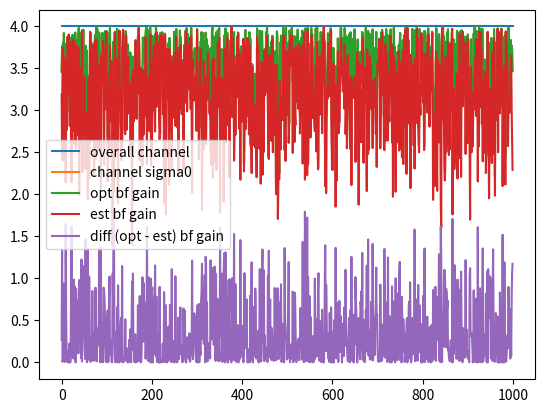

The script that saved this image:
import numpy as np
from numpy.linalg import svd, norm
import matplotlib.pyplot as plt


def gen_channel(num_rx, num_tx, variance):
    sigma = variance
    h = np.sqrt(sigma/2)*(np.random.randn(num_rx, num_tx) + np.random.randn(num_rx, num_tx) * 1j)
    return h

if __name__ == "__main__":
    num_rx = 2
    num_tx = 2
    variance = 1.0
    num_samples = 1000
    norm_samples = []
    gain_channel = []
    gain_bf_opt = []
    gain_bf_est = []
    #gain_beamforming = []

    for _ in range(num_samples):
        h = gen_channel(num_rx, num_tx, variance)
        h = num_tx * h/norm(h)
        norm_samples.append(norm(h))

        u, s, vh = svd(h)
        gain_channel.append(s ** 2)


        f = np.matrix(vh.conj()[0,:]) # vetor linha: 1xN
        f_est = (1/np.sqrt(num_tx)) * np.exp(1j * np.angle(f))
        

        w = np.matrix(u.conj()[:,0]) # vetor coluna: Nx1

        print (f'\n\nAnalyzing procoder/combining: \n')

        print (f'np.shape(f): {np.shape(f)}')
        print (f'np.shape(f_est): {np.shape(f_est)}')
        print (f'norm(f): {norm(f)}')
        print (f'norm(f_est): {norm(f_est)}')
        print (f'f: \n{f}')
        print (f'f_est: \n{f_est}')
        print (f'np.angle(f) deg: {np.rad2deg(np.angle(f))}')
        print (f'np.angle(f_est) deg: {np.rad2deg(np.angle(f_est))}')
        print (f'np.abs(f): {np.abs(f)}')
        print (f'np.abs(f_est): {np.abs(f_est)}')

        print (f'\n')

        #print (f'np.shape(w): {np.shape(w)}')
        #print (f'norm(w): {norm(w)}')
        #print (f'w: \n{w}')
        #print (f'np.angle(w) deg: {np.rad2deg(np.angle(w))}')
        #print (f'np.abs(w): {np.abs(w)}')

        prod_opt = np.dot(w, np.dot(h, f.T))
        #print (np.shape(prod))
        gain_bf_opt.append(norm(prod_opt[0,0]) ** 2)

        prod_est = np.dot(w, np.dot(h, f_est.T))
        #print (np.shape(prod))
        gain_bf_est.append(norm(prod_est[0,0]) ** 2)
        #print(f'norm prod: {norm(prod)}')
        #print(f'norm h: {norm(h)}')

    gain_channel = np.array(gain_channel)
    gain_bf_opt = np.array(gain_bf_opt)
    gain_bf_est = np.array(gain_bf_est)
    #print(f'gain_s shape: {np.shape(gain_s)}')
    #plt.plot(norm_samples)
    plt.plot(np.sum(gain_channel, axis=1), label='overall channel')
    #plt.plot(np.sum(gain_s_prod, axis=1), label='prod overall')
    plt.plot(gain_channel[:,0], label='channel sigma0')
    #plt.plot(gain_s_prod[:,0], label='sigma0 prod')
    plt.plot(gain_bf_opt, label='opt bf gain')
    plt.plot(gain_bf_est, label='est bf gain')
    plt.plot(gain_bf_opt - gain_bf_est , label='diff (opt - est) bf gain')
    #plt.plot(gain_s[:,1], label='sigma1')
    plt.legend()
    plt.show()
